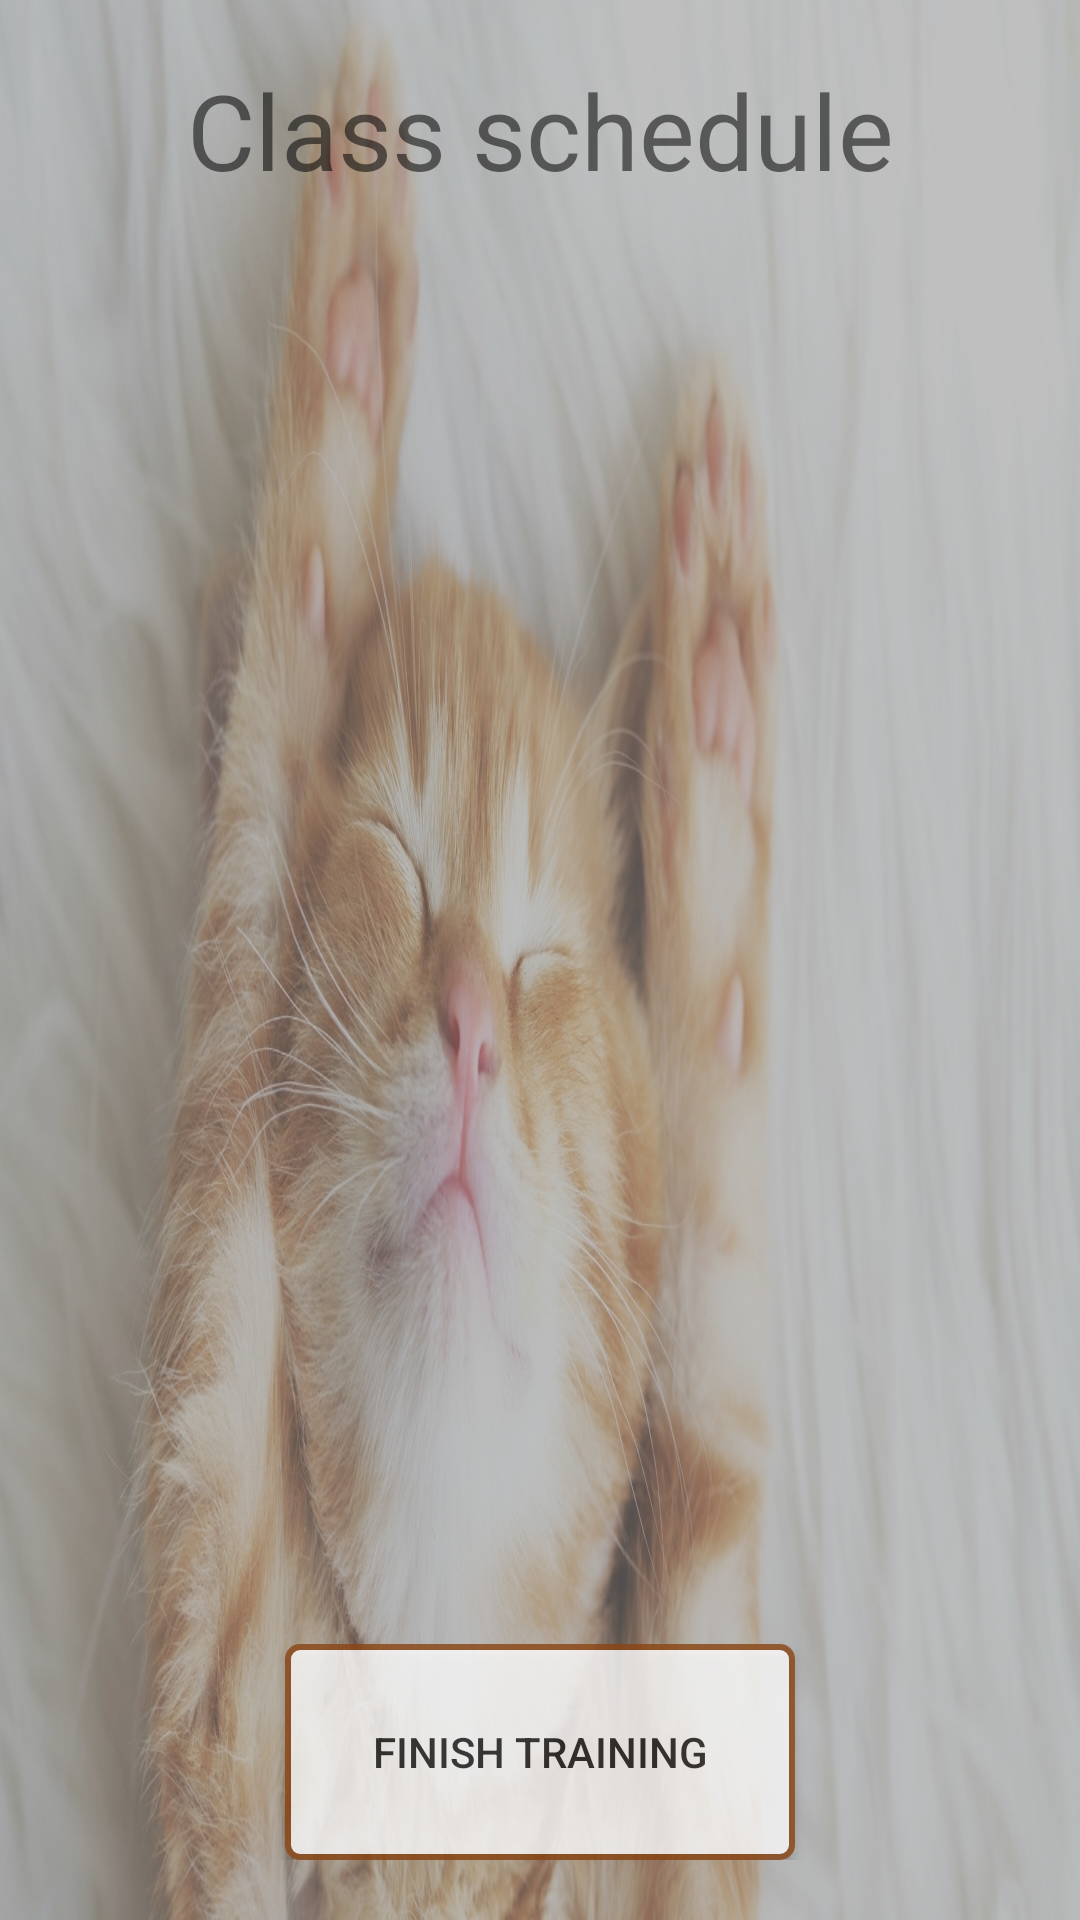

Produce the Android XML layout that renders to this screen, including the resource entries it uses.
<!-- AndroidManifest.xml: application theme AppTheme -->
<!-- res/layout/activity_view_report_program.xml -->
<?xml version="1.0" encoding="utf-8"?>
<RelativeLayout xmlns:android="http://schemas.android.com/apk/res/android"
    xmlns:tools="http://schemas.android.com/tools"
    android:layout_width="match_parent"
    android:layout_height="match_parent"
    tools:context=".Views.ViewReportProgram"
    android:orientation="vertical"
    android:background="@drawable/background_cat">

    <TextView
        android:id="@+id/tvClassSchedule"
        android:layout_width="match_parent"
        android:layout_height="wrap_content"
        android:layout_marginTop="20dp"
        android:text="Class schedule"
        android:textSize="35sp"
        android:gravity="center"/>

    <LinearLayout
        android:layout_width="match_parent"
        android:layout_height="wrap_content"
        android:orientation="vertical"
        android:gravity="center"
        android:layout_below="@+id/tvClassSchedule"
        android:layout_marginTop="50dp">

        <TableLayout
            android:id="@+id/tableLayoutViewReportProgram"
            android:layout_width="wrap_content"
            android:layout_height="wrap_content"
            android:gravity="center">
        </TableLayout>
    </LinearLayout>

    <LinearLayout
        android:layout_width="match_parent"
        android:layout_height="wrap_content"
        android:paddingBottom="20dp"
        android:layout_alignParentBottom="true"
        android:gravity="center">

        <Button
            android:id="@+id/btnFinishTraining"
            android:layout_width="170dp"
            android:layout_height="72dp"
            android:alpha="0.8"
            android:background="@drawable/button_not_pressed"
            android:text="Finish training" />
    </LinearLayout>

</RelativeLayout>
<!-- resources referenced by this layout -->
<resources>
  <!-- drawable background_cat: jpg bitmap (drawable, 738736 bytes) -->
  <!-- drawable button_not_pressed (drawable) -->
  <?xml version="1.0" encoding="utf-8"?>
  <selector xmlns:android="http://schemas.android.com/apk/res/android">
      <item>
          <shape android:shape="rectangle">
              <solid android:color="#FFFFFF"/>
              <stroke android:color="#8B4513" android:width="2dp"/>
              <corners android:radius="4dp"/>
          </shape>
      </item>
  </selector>
  <style name="AppTheme" parent="Theme.AppCompat.Light.NoActionBar">
          
          <item name="colorPrimary">#BC8F8F</item>
          <item name="colorPrimaryDark">#BC8F8F</item>
          <item name="colorAccent">@color/colorAccent</item>
      </style>
  <!-- not gathered from this repository: default colours our renderer supplied (Android Studio template values) -->
  <color name="colorAccent">#FF03DAC5</color>
</resources>
